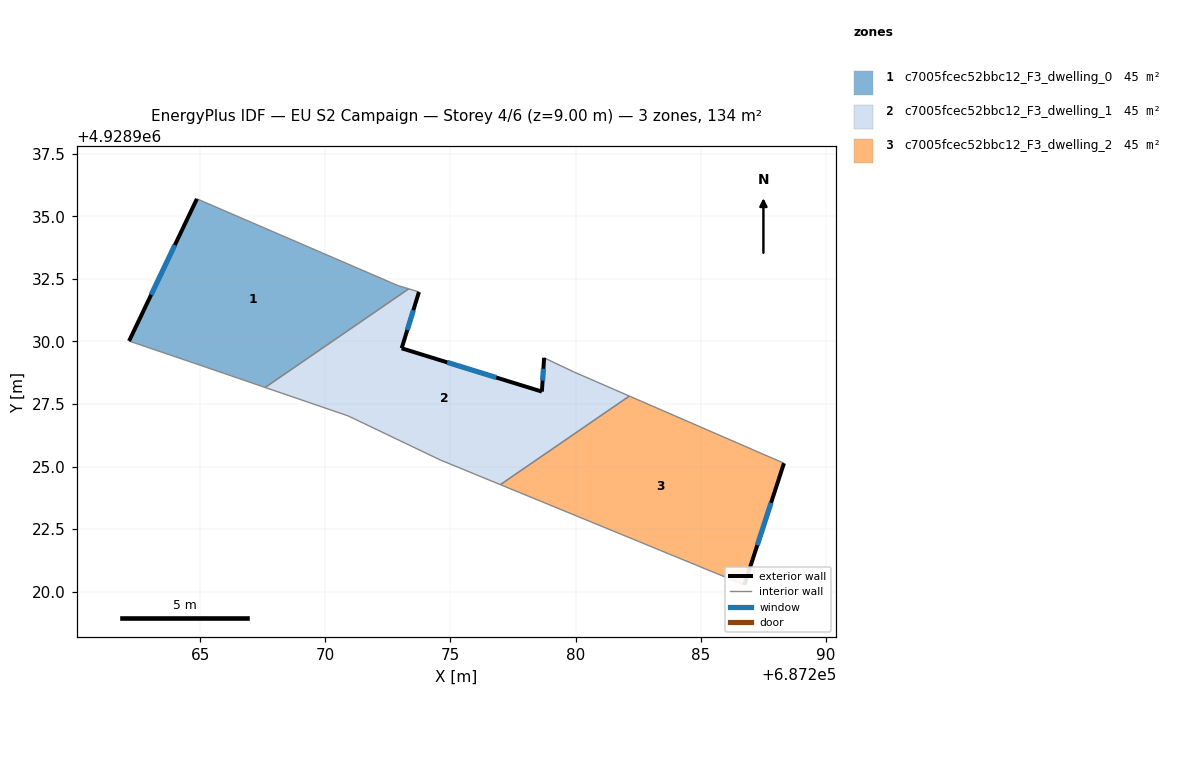
=== STOREY PLAN SPEC (per zone: floor XY polygon, exterior-wall plan segments, windows/doors) ===
zone 1: c7005fcec52bbc12_F3_dwelling_0  (44.7 m²)
  floor: (687273.33, 4928932.10) (687272.89, 4928932.24) (687264.87, 4928935.70) (687262.16, 4928930.02) (687265.07, 4928929.03) (687267.60, 4928928.16)
  exterior wall: (687262.16, 4928930.02) – (687264.87, 4928935.70)  [6.3 m]
    window: (687263.04, 4928931.86) – (687263.99, 4928933.85)  [2.3 m²]
  interior walls: 5
zone 2: c7005fcec52bbc12_F3_dwelling_1  (44.7 m²)
  floor: (687282.15, 4928927.82) (687279.92, 4928928.79) (687278.74, 4928929.35) (687278.65, 4928928.00) (687273.05, 4928929.73) (687273.74, 4928931.97) (687273.33, 4928932.10) (687267.60, 4928928.16) (687270.91, 4928927.03) (687274.59, 4928925.27) (687276.99, 4928924.28)
  exterior wall: (687273.74, 4928931.97) – (687273.05, 4928929.73)  [2.4 m]
    window: (687273.52, 4928931.24) – (687273.28, 4928930.46)  [0.9 m²]
  exterior wall: (687273.05, 4928929.73) – (687278.65, 4928928.00)  [5.9 m]
    window: (687274.87, 4928929.16) – (687276.83, 4928928.56)  [2.1 m²]
  exterior wall: (687278.65, 4928928.00) – (687278.74, 4928929.35)  [1.4 m]
    window: (687278.68, 4928928.44) – (687278.71, 4928928.91)  [0.5 m²]
  interior walls: 8
zone 3: c7005fcec52bbc12_F3_dwelling_2  (44.7 m²)
  floor: (687286.74, 4928920.28) (687288.32, 4928925.13) (687282.15, 4928927.82) (687276.99, 4928924.28) (687285.37, 4928920.84)
  exterior wall: (687288.32, 4928925.13) – (687286.74, 4928920.28)  [5.1 m]
    window: (687287.81, 4928923.55) – (687287.26, 4928921.86)  [1.9 m²]
  interior walls: 4

=== DERIVED (storey summary) ===
Building: EU S2 Campaign
Storey: 4 of 6  (floor level z = 9.00 m)
Storey gross floor area: 134.1 m²
Zones on this storey: 3
  - c7005fcec52bbc12_F3_dwelling_0: floor 44.7 m²; exterior wall 6.3 m (18.9 m²); 1 window(s) 2.3 m²; WWR 12.2%
  - c7005fcec52bbc12_F3_dwelling_1: floor 44.7 m²; exterior wall 9.6 m (28.7 m²); 3 window(s) 3.5 m²; WWR 12.2%
  - c7005fcec52bbc12_F3_dwelling_2: floor 44.7 m²; exterior wall 5.1 m (15.3 m²); 1 window(s) 1.9 m²; WWR 12.2%
Zone adjacency (shared interzone walls):
  - c7005fcec52bbc12_F3_dwelling_0 ↔ c7005fcec52bbc12_F3_dwelling_1
  - c7005fcec52bbc12_F3_dwelling_1 ↔ c7005fcec52bbc12_F3_dwelling_2